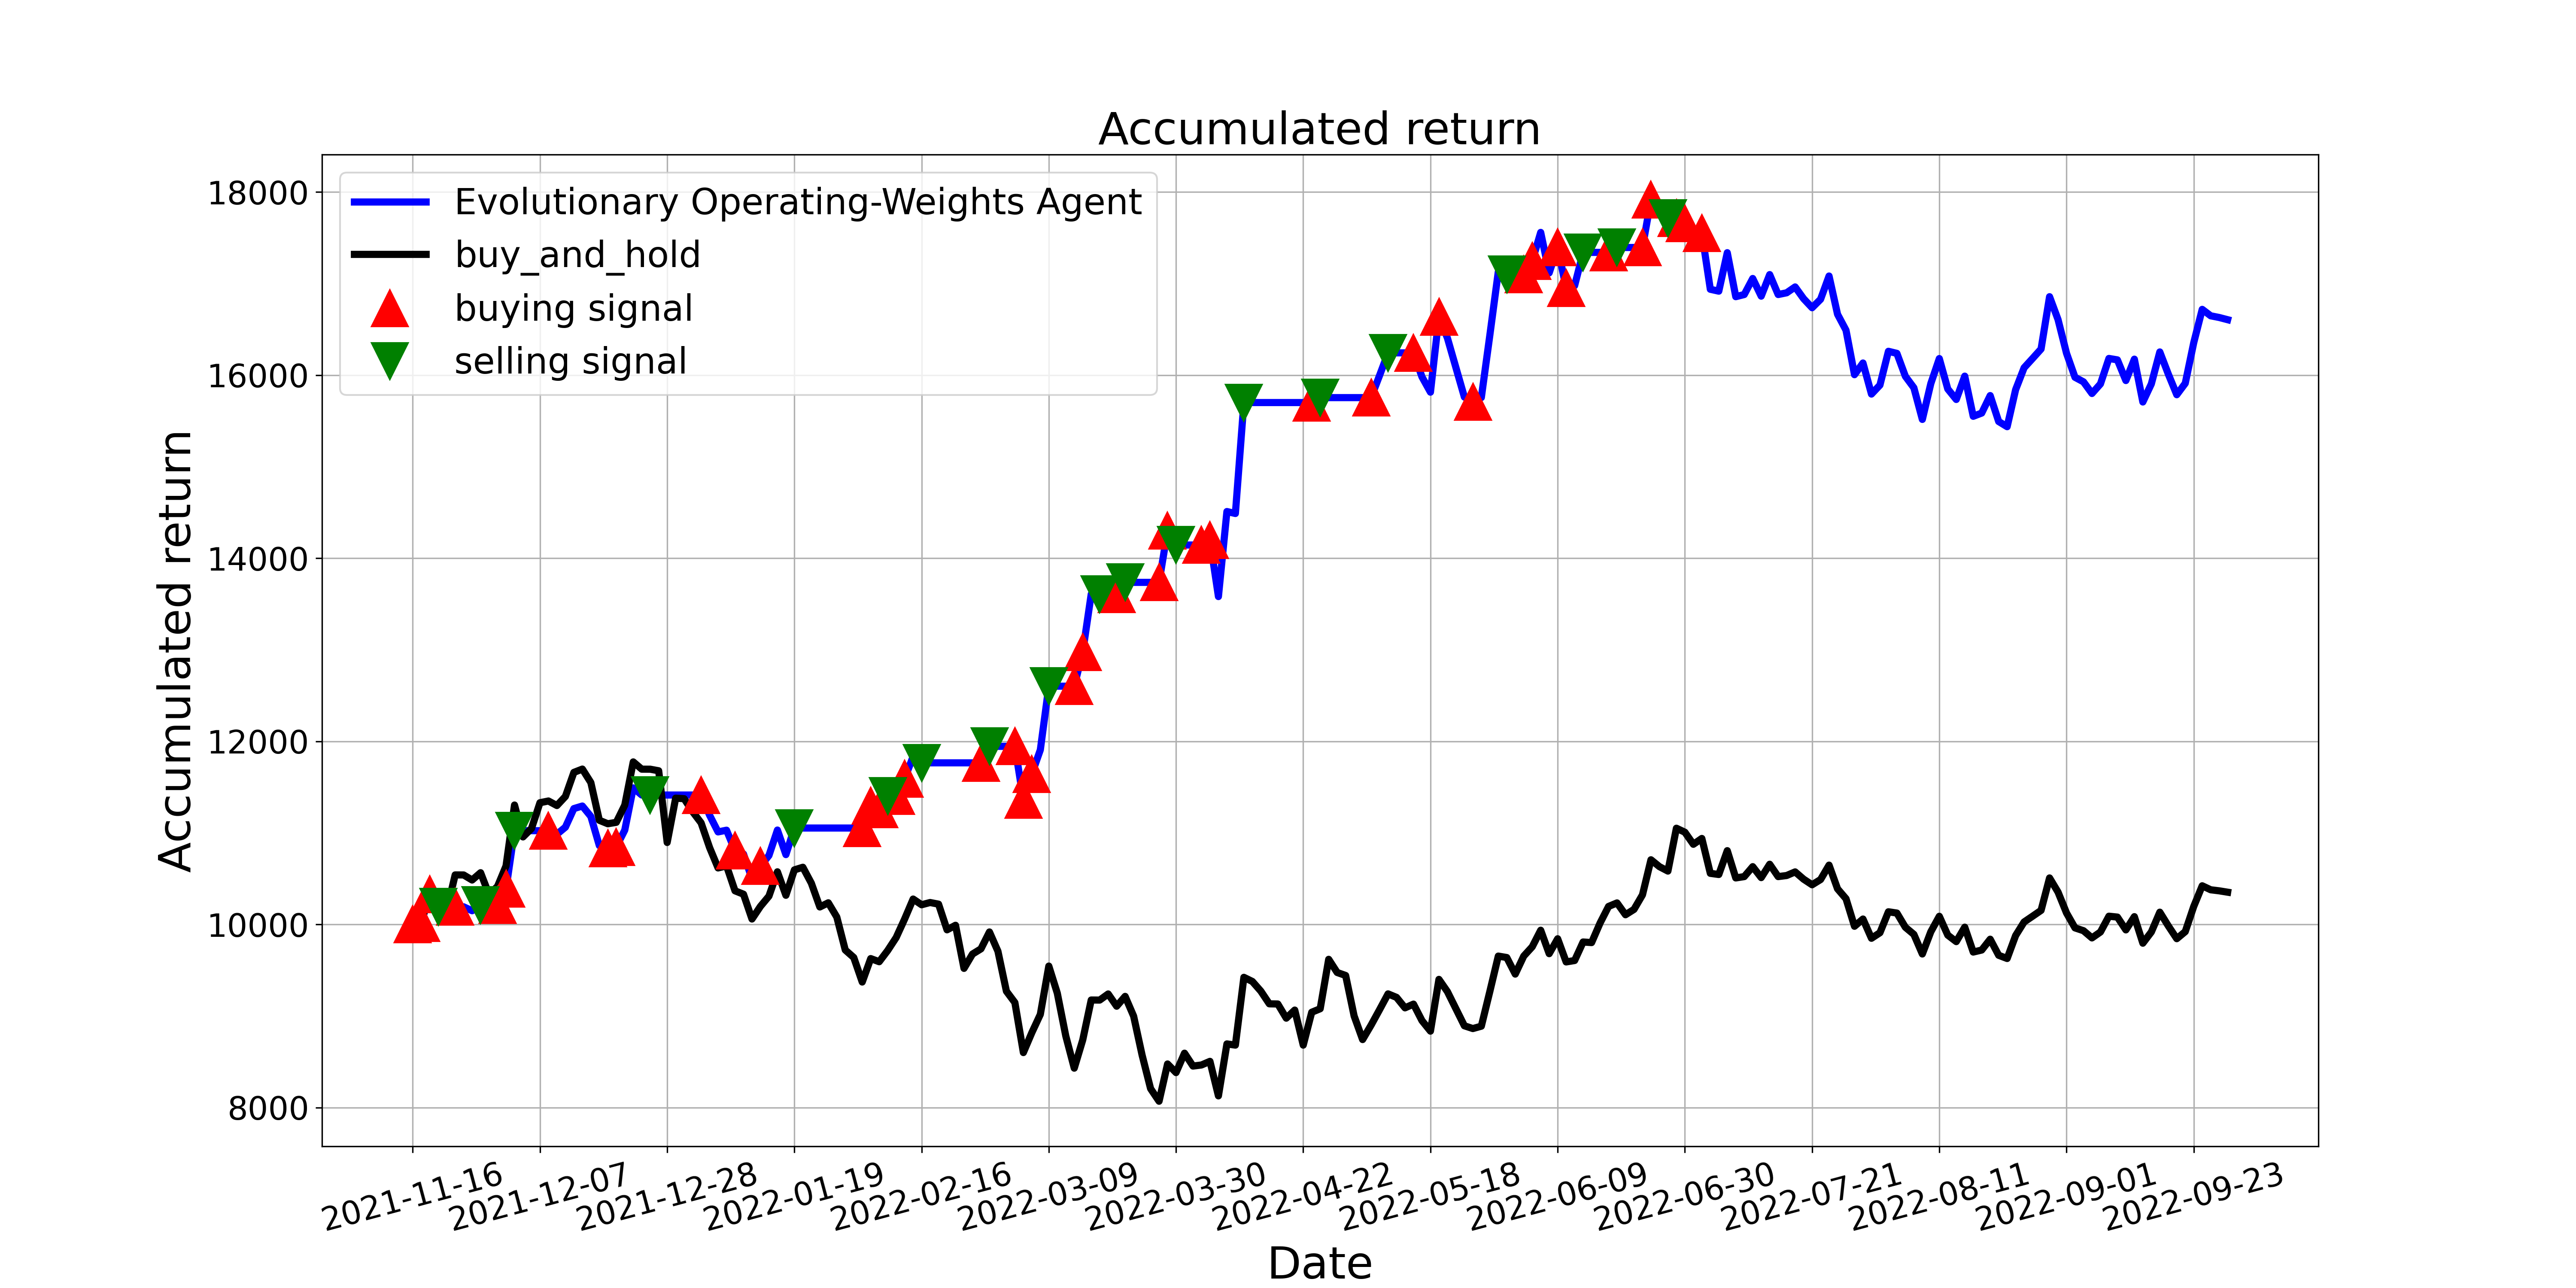

Values plotted in this chart, from the file beside it:
, tradeDate, B&H, action, operation, return
0, 2021-11-16, 10000, 1, 1, 10000
1, 2021-11-17, 10023, 1, 1, 10018
2, 2021-11-18, 10348, 1, 1, 10328
3, 2021-11-19, 10213, 2, 2, 10194
4, 2021-11-22, 10150, 2, 0, 10194
5, 2021-11-23, 10542, 1, 1, 10194
6, 2021-11-24, 10542, 0, 0, 10194
7, 2021-11-25, 10486, 0, 0, 10151
8, 2021-11-26, 10566, 2, 2, 10213
9, 2021-11-29, 10326, 0, 0, 10213
10, 2021-11-30, 10417, 1, 1, 10213
11, 2021-12-01, 10640, 1, 1, 10390
12, 2021-12-02, 11305, 2, 2, 11025
13, 2021-12-03, 10957, 2, 0, 11025
14, 2021-12-06, 11049, 2, 0, 11025
15, 2021-12-07, 11331, 2, 0, 11025
16, 2021-12-08, 11349, 1, 1, 11025
17, 2021-12-09, 11300, 0, 0, 10987
18, 2021-12-10, 11399, 0, 0, 11064
19, 2021-12-13, 11662, 0, 0, 11267
20, 2021-12-14, 11698, 0, 0, 11294
21, 2021-12-15, 11551, 0, 0, 11181
22, 2021-12-16, 11139, 2, 0, 10862
23, 2021-12-17, 11101, 1, 1, 10833
24, 2021-12-20, 11116, 1, 1, 10847
25, 2021-12-21, 11305, 0, 0, 11031
26, 2021-12-22, 11776, 1, 0, 11492
27, 2021-12-23, 11697, 1, 0, 11415
28, 2021-12-24, 11697, 2, 2, 11415
29, 2021-12-27, 11679, 2, 0, 11415
30, 2021-12-28, 10896, 2, 0, 11415
31, 2021-12-29, 11380, 0, 0, 11415
32, 2021-12-30, 11375, 0, 0, 11415
33, 2021-12-31, 11232, 0, 0, 11415
34, 2022-01-04, 11111, 1, 1, 11415
35, 2022-01-05, 10841, 2, 0, 11194
36, 2022-01-06, 10618, 2, 0, 11012
37, 2022-01-07, 10641, 2, 0, 11030
38, 2022-01-10, 10368, 1, 1, 10807
39, 2022-01-11, 10331, 2, 0, 10770
40, 2022-01-12, 10060, 0, 0, 10499
41, 2022-01-13, 10199, 1, 1, 10638
42, 2022-01-14, 10310, 1, 0, 10754
43, 2022-01-17, 10576, 1, 0, 11032
44, 2022-01-18, 10319, 2, 0, 10764
45, 2022-01-19, 10597, 2, 2, 11054
46, 2022-01-20, 10626, 0, 0, 11054
47, 2022-01-21, 10452, 0, 0, 11054
48, 2022-01-24, 10192, 2, 0, 11054
49, 2022-01-25, 10238, 0, 0, 11054
50, 2022-01-26, 10082, 0, 0, 11054
51, 2022-01-27, 9722, 0, 0, 11054
52, 2022-01-28, 9640, 2, 0, 11054
53, 2022-02-07, 9372, 1, 1, 11054
54, 2022-02-08, 9628, 1, 1, 11299
55, 2022-02-09, 9594, 1, 1, 11260
56, 2022-02-10, 9716, 2, 2, 11404
57, 2022-02-11, 9858, 1, 1, 11404
58, 2022-02-14, 10061, 1, 1, 11593
59, 2022-02-15, 10279, 0, 0, 11836
... 155 more rows
